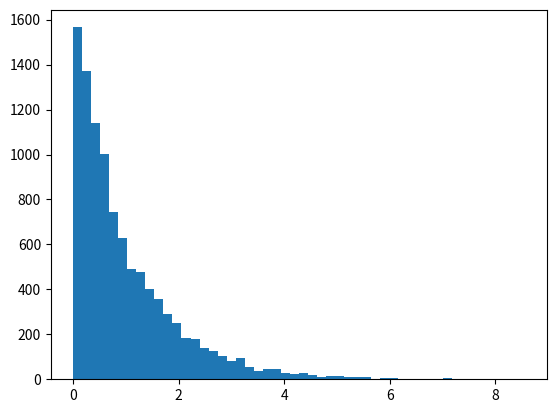

Write the Python code that produced this figure. (Note: this script raises an exception after producing the figure.)
import numpy as np
from scipy.stats import uniform, expon
import matplotlib.pyplot as plt

# generate Uniform Random Numbers
np.random.seed()
N = 10000
uniform_rvs = uniform(loc=0.0, scale=1.0).rvs(size=N)

# generate Exponential Random Numbers using the inversion method
scale = 1.0
expon_rvs_inv = -scale * np.log(1-uniform_rvs)

# compute pdf of Exponential distribution
expon_rv = expon(scale=scale)
x = np.linspace(expon_rv.ppf(0.01), expon_rv.ppf(0.99), 1000)
y = expon_rv.pdf(x)

# plot a histgram
nbins = 50
plt.hist(expon_rvs_inv, bins=nbins, normed=True, ec='black', label='Random Numbers')
plt.plot(x, y, 'r-', lw=2, label='PDF')
plt.legend()
plt.xlim((expon_rv.ppf(0.01), expon_rv.ppf(0.99)))
plt.show()